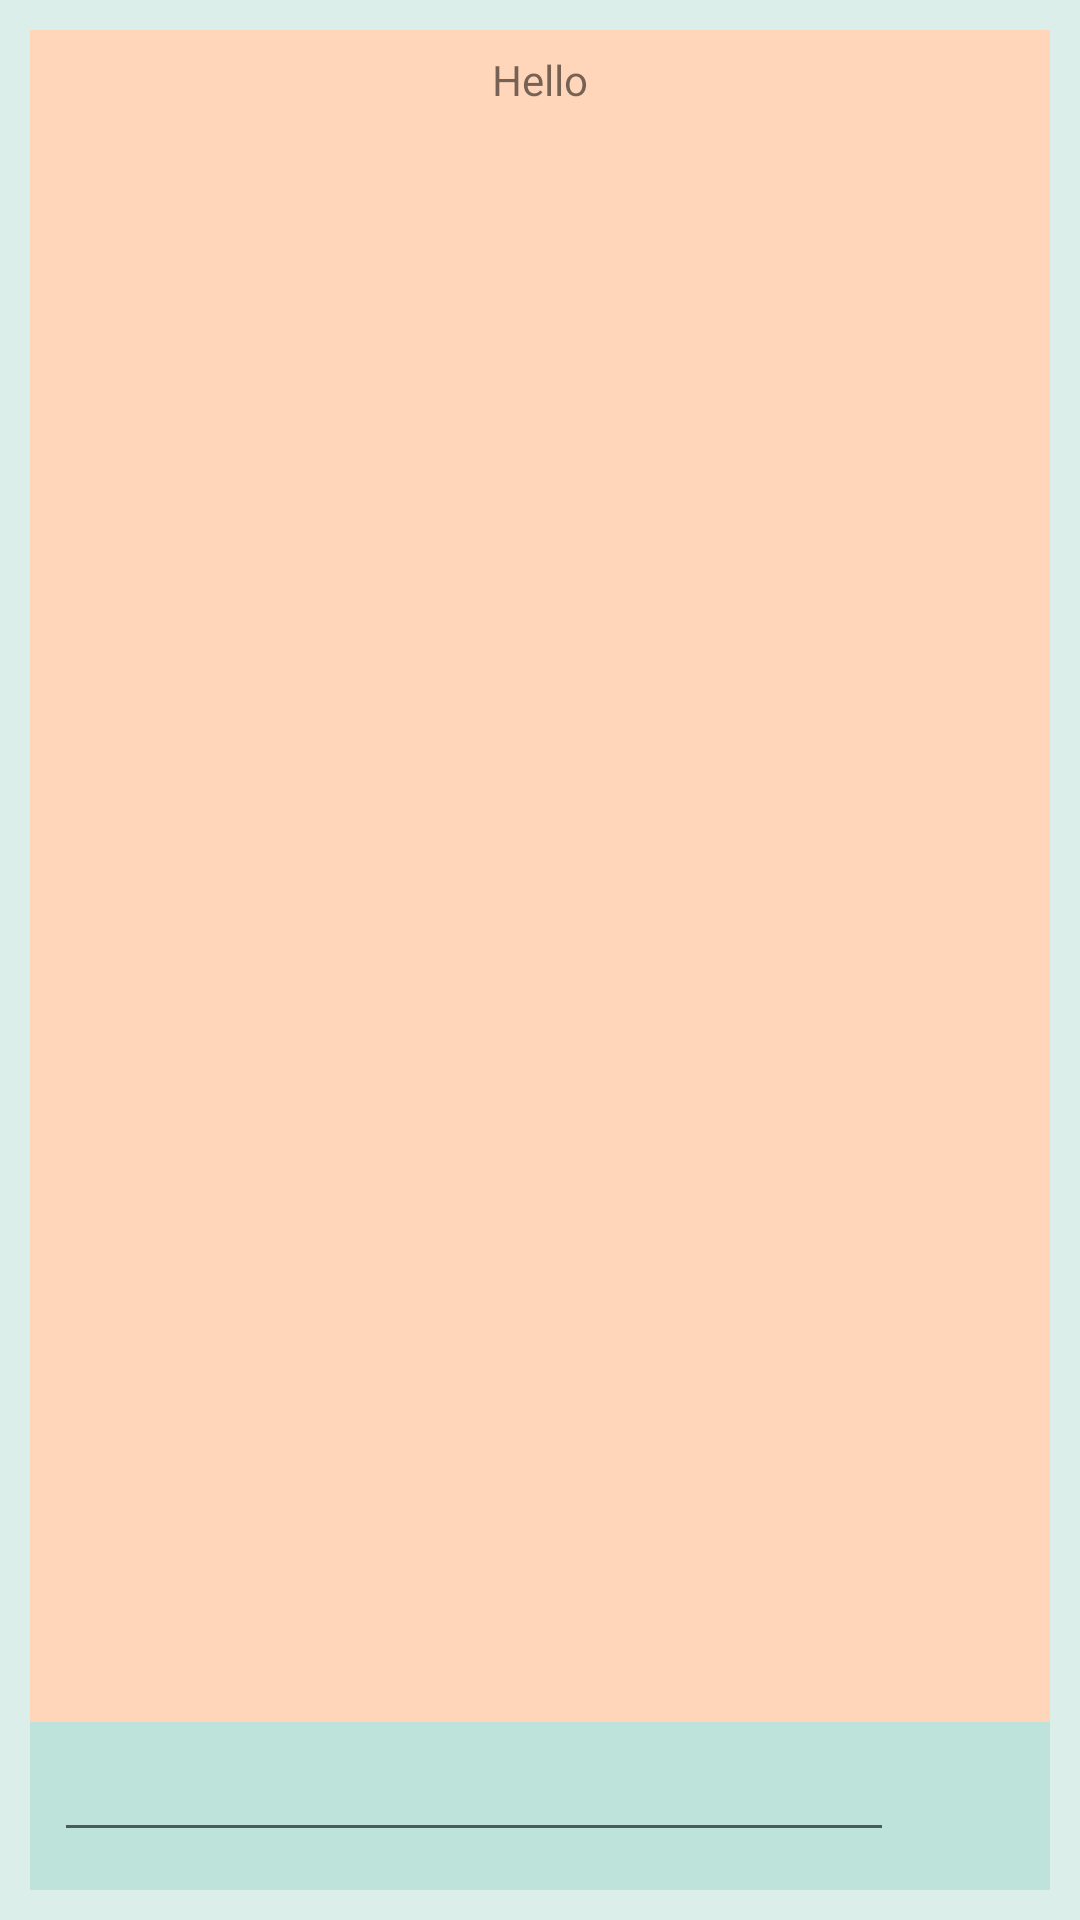

Write the Android layout XML for this screen, with the resource values it uses.
<!-- AndroidManifest.xml: application theme AppTheme -->
<!-- res/layout/activity_main.xml -->
<?xml version="1.0" encoding="utf-8"?>
<androidx.constraintlayout.widget.ConstraintLayout xmlns:android="http://schemas.android.com/apk/res/android"
    xmlns:app="http://schemas.android.com/apk/res-auto"
    xmlns:tools="http://schemas.android.com/tools"
    android:layout_width="match_parent"
    android:layout_height="match_parent"
    android:background="#80BEE3DB"
    tools:context=".MainActivity">


    <RelativeLayout
        android:layout_width="match_parent"
        android:layout_height="match_parent"
        android:background="@color/colorBack"
        android:layout_margin="10dp">

        <TextView
            android:id="@+id/textView"
            android:layout_width="wrap_content"
            android:layout_height="wrap_content"
            android:layout_marginTop="7dp"
            android:text="@string/welcome_message"
            android:layout_centerHorizontal="true"/>


        <RelativeLayout
            android:id="@+id/inputLayout"
            android:layout_width="match_parent"
            android:layout_height="wrap_content"
            android:layout_alignParentBottom="true"
            android:background="@color/colorMessageBox"
            android:gravity="bottom"
            android:paddingBottom="9dp"
            android:paddingEnd="8dp"
            android:paddingStart="8dp"
            android:paddingTop="8dp">


            <ImageView
                android:id="@+id/sendBtn"
                android:layout_width="37dp"
                android:layout_height="39dp"
                android:layout_alignParentEnd="true"
                android:layout_marginEnd="0dp"
                android:paddingTop="4dp"
                android:scaleX="0.8"
                android:scaleY="0.8"
                android:src="@drawable/send3"
                android:tooltipText="send" />

            <EditText
                android:id="@+id/queryEditText"
                android:layout_width="match_parent"
                android:layout_height="wrap_content"
                android:layout_alignParentStart="true"
                android:layout_toStartOf="@+id/sendBtn"
                android:imeOptions="actionSend"
                android:inputType="text"
                android:paddingTop="4dp"
                android:layout_marginRight="7dp"
                android:textSize="18sp"
                android:textColor="#198A3F"/>

        </RelativeLayout>

        <ScrollView
            android:id="@+id/chatScrollView"
            android:layout_width="match_parent"
            android:layout_height="wrap_content"
            android:layout_above="@+id/inputLayout">

            <LinearLayout
                android:id="@+id/chatLayout"
                android:layout_width="match_parent"
                android:layout_height="wrap_content"
                android:orientation="vertical"></LinearLayout>


        </ScrollView>

    </RelativeLayout>

</androidx.constraintlayout.widget.ConstraintLayout>
<!-- resources referenced by this layout -->
<resources>
  <color name="colorBack">#FFD6BA</color>
  <color name="colorMessageBox">#BEE3DB</color>
  <string name="welcome_message">Hello</string>
  <style name="AppTheme" parent="Theme.AppCompat.Light">
  
          <item name="colorPrimaryDark">@color/colorPrimaryDark</item>
          <item name="colorPrimary">@color/colorPrimary</item>
  
          <item name="toolbarStyle">@style/ToolbarStyle</item>
          <item name="android:actionBarStyle">@style/ActionBarStyle</item>
      </style>
  <color name="colorPrimaryDark">#FAF9F9</color>
  <color name="colorPrimary">#BEE3DB</color>
  <style name="ToolbarStyle" parent="Widget.AppCompat.Toolbar">
          <item name="titleTextAppearance">@style/ToolbarTitleStyle</item>
      </style>
  <style name="ActionBarStyle" parent="Widget.AppCompat.ActionBar">
          <item name="title">@style/ActionBarTitleIcon</item>
          <item name="titleTextAppearance">@style/ActionBarTitleStyle</item>
      </style>
  <style name="ToolbarTitleStyle" parent="TextAppearance.Widget.AppCompat.Toolbar.Title">
          <item name="android:textColor">@color/colorText</item>
          <item name="android:textSize">15dp</item>
      </style>
  <style name="ActionBarTitleIcon" parent="android:TextAppearance.Holo.Widget.IconMenu.Item">
          <item name="android:icon">@drawable/file_51918979</item>
      </style>
  <style name="ActionBarTitleStyle" parent="android:TextAppearance.Holo.Widget.ActionBar.Title">
          <item name="android:textColor">@color/colorText</item>
          <item name="android:textSize">30dp</item>
      </style>
  <color name="colorText">#555B6E</color>
  <!-- drawable file_51918979: png bitmap (drawable, 71478 bytes) -->
</resources>
